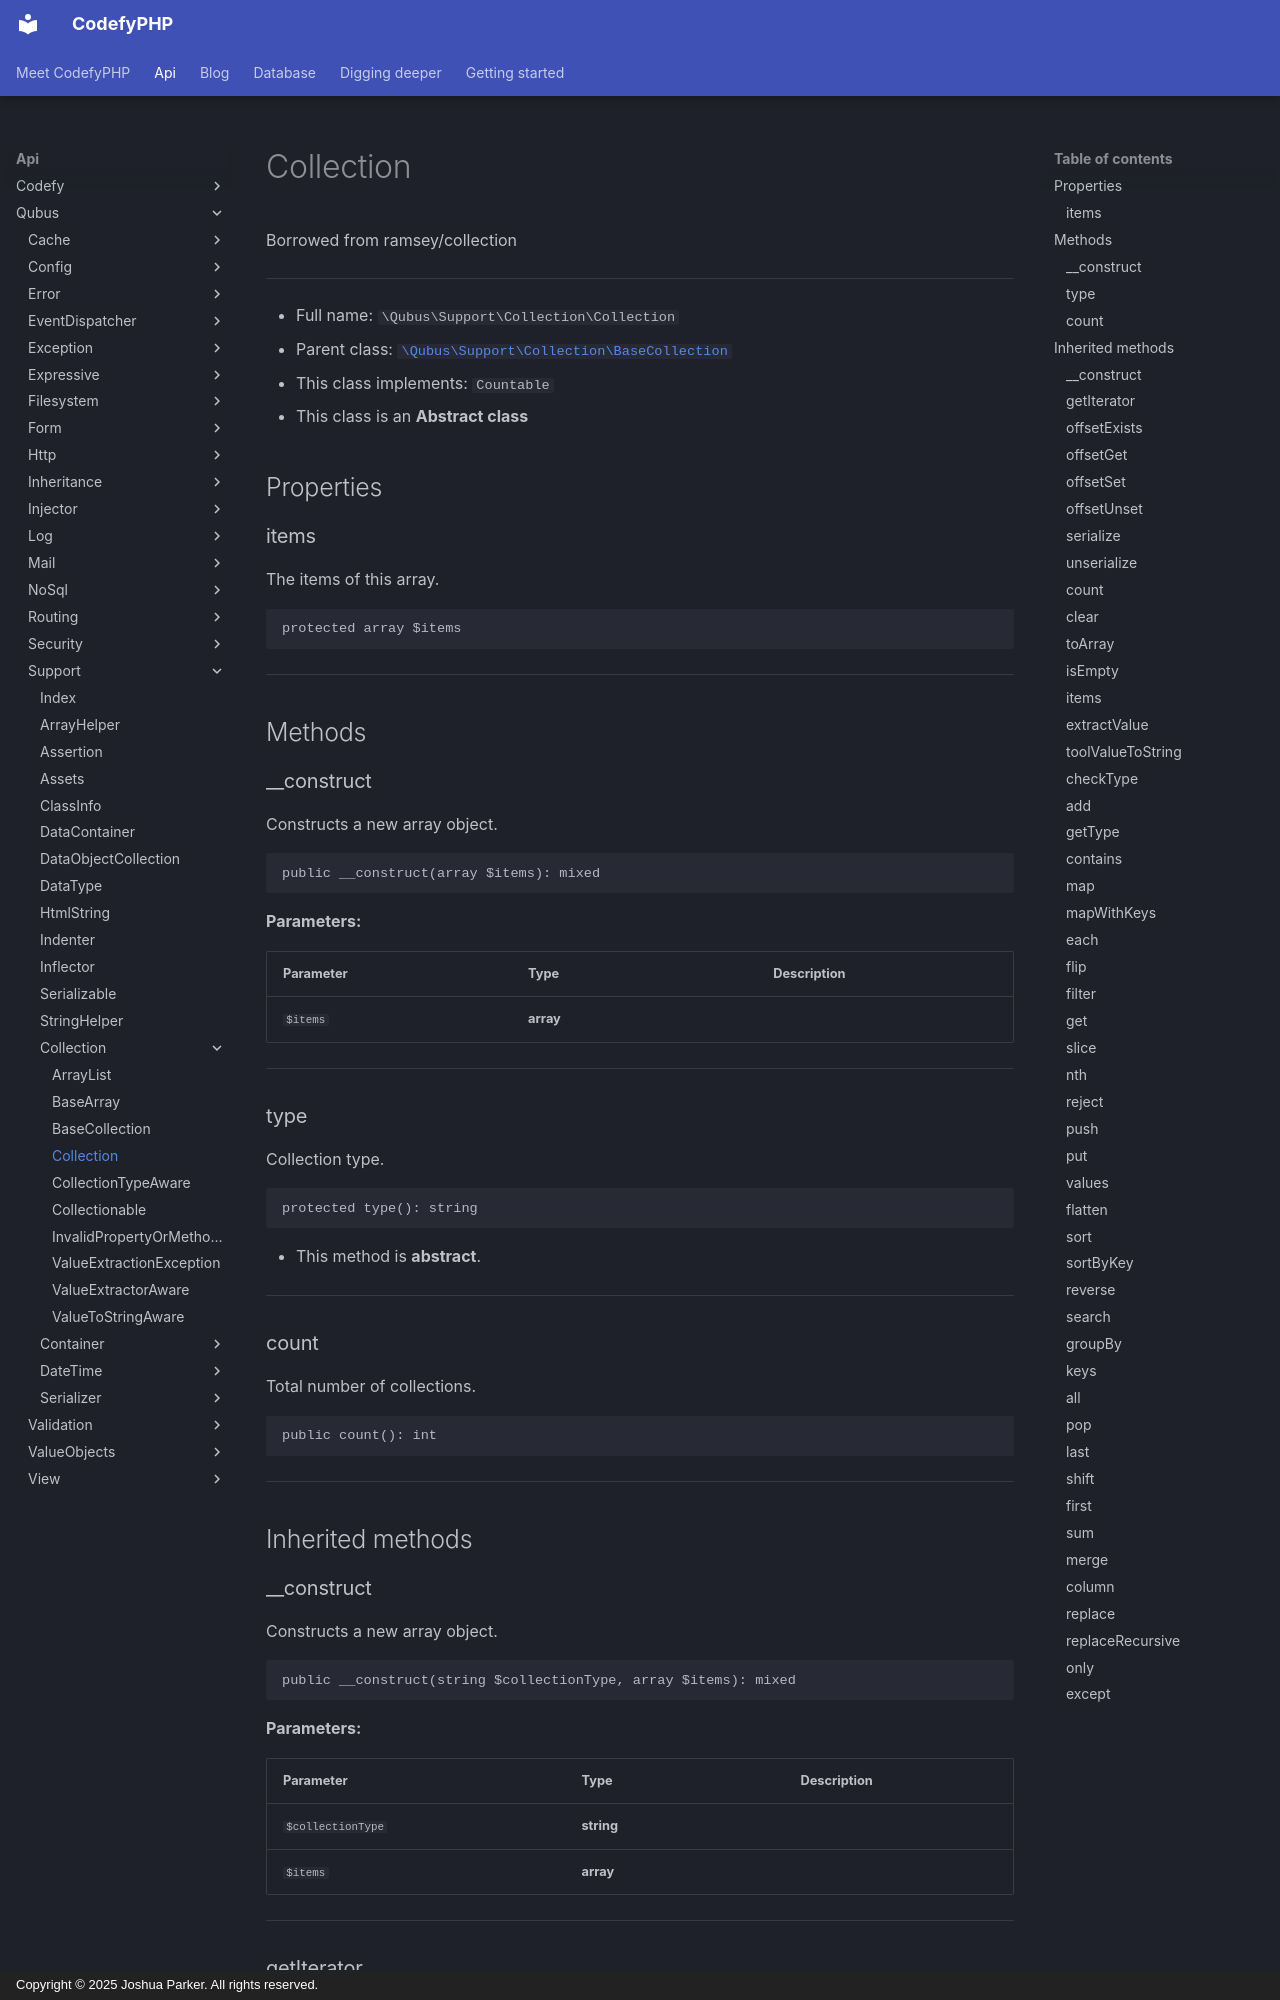

repository: codefyphp/docs · page: api/Qubus/Support/Collection/Collection/index.html · generator: mkdocs · copyright: Copyright © 2025 Joshua Parker. All rights reserved.

# Collection

Borrowed from ramsey/collection

***

* Full name: `\Qubus\Support\Collection\Collection`
* Parent class: [`\Qubus\Support\Collection\BaseCollection`](./BaseCollection.md)
* This class implements:
  `Countable`
* This class is an **Abstract class**

## Properties

### items

The items of this array.

```php
protected array $items
```

***

## Methods

### __construct

Constructs a new array object.

```php
public __construct(array $items): mixed
```

**Parameters:**

| Parameter | Type      | Description |
|-----------|-----------|-------------|
| `$items`  | **array** |             |

***

### type

Collection type.

```php
protected type(): string
```

* This method is **abstract**.
***

### count

Total number of collections.

```php
public count(): int
```

***

## Inherited methods

### __construct

Constructs a new array object.

```php
public __construct(string $collectionType, array $items): mixed
```

**Parameters:**

| Parameter         | Type       | Description |
|-------------------|------------|-------------|
| `$collectionType` | **string** |             |
| `$items`          | **array**  |             |

***

### getIterator

Returns array as iterator.

```php
public getIterator(): \ArrayIterator<array>
```

***

### offsetExists

Returns `true` if the given offset exists in the array.

```php
public offsetExists(mixed $offset): bool
```

**Parameters:**

| Parameter | Type      | Description          |
|-----------|-----------|----------------------|
| `$offset` | **mixed** | The offset to check. |

***
